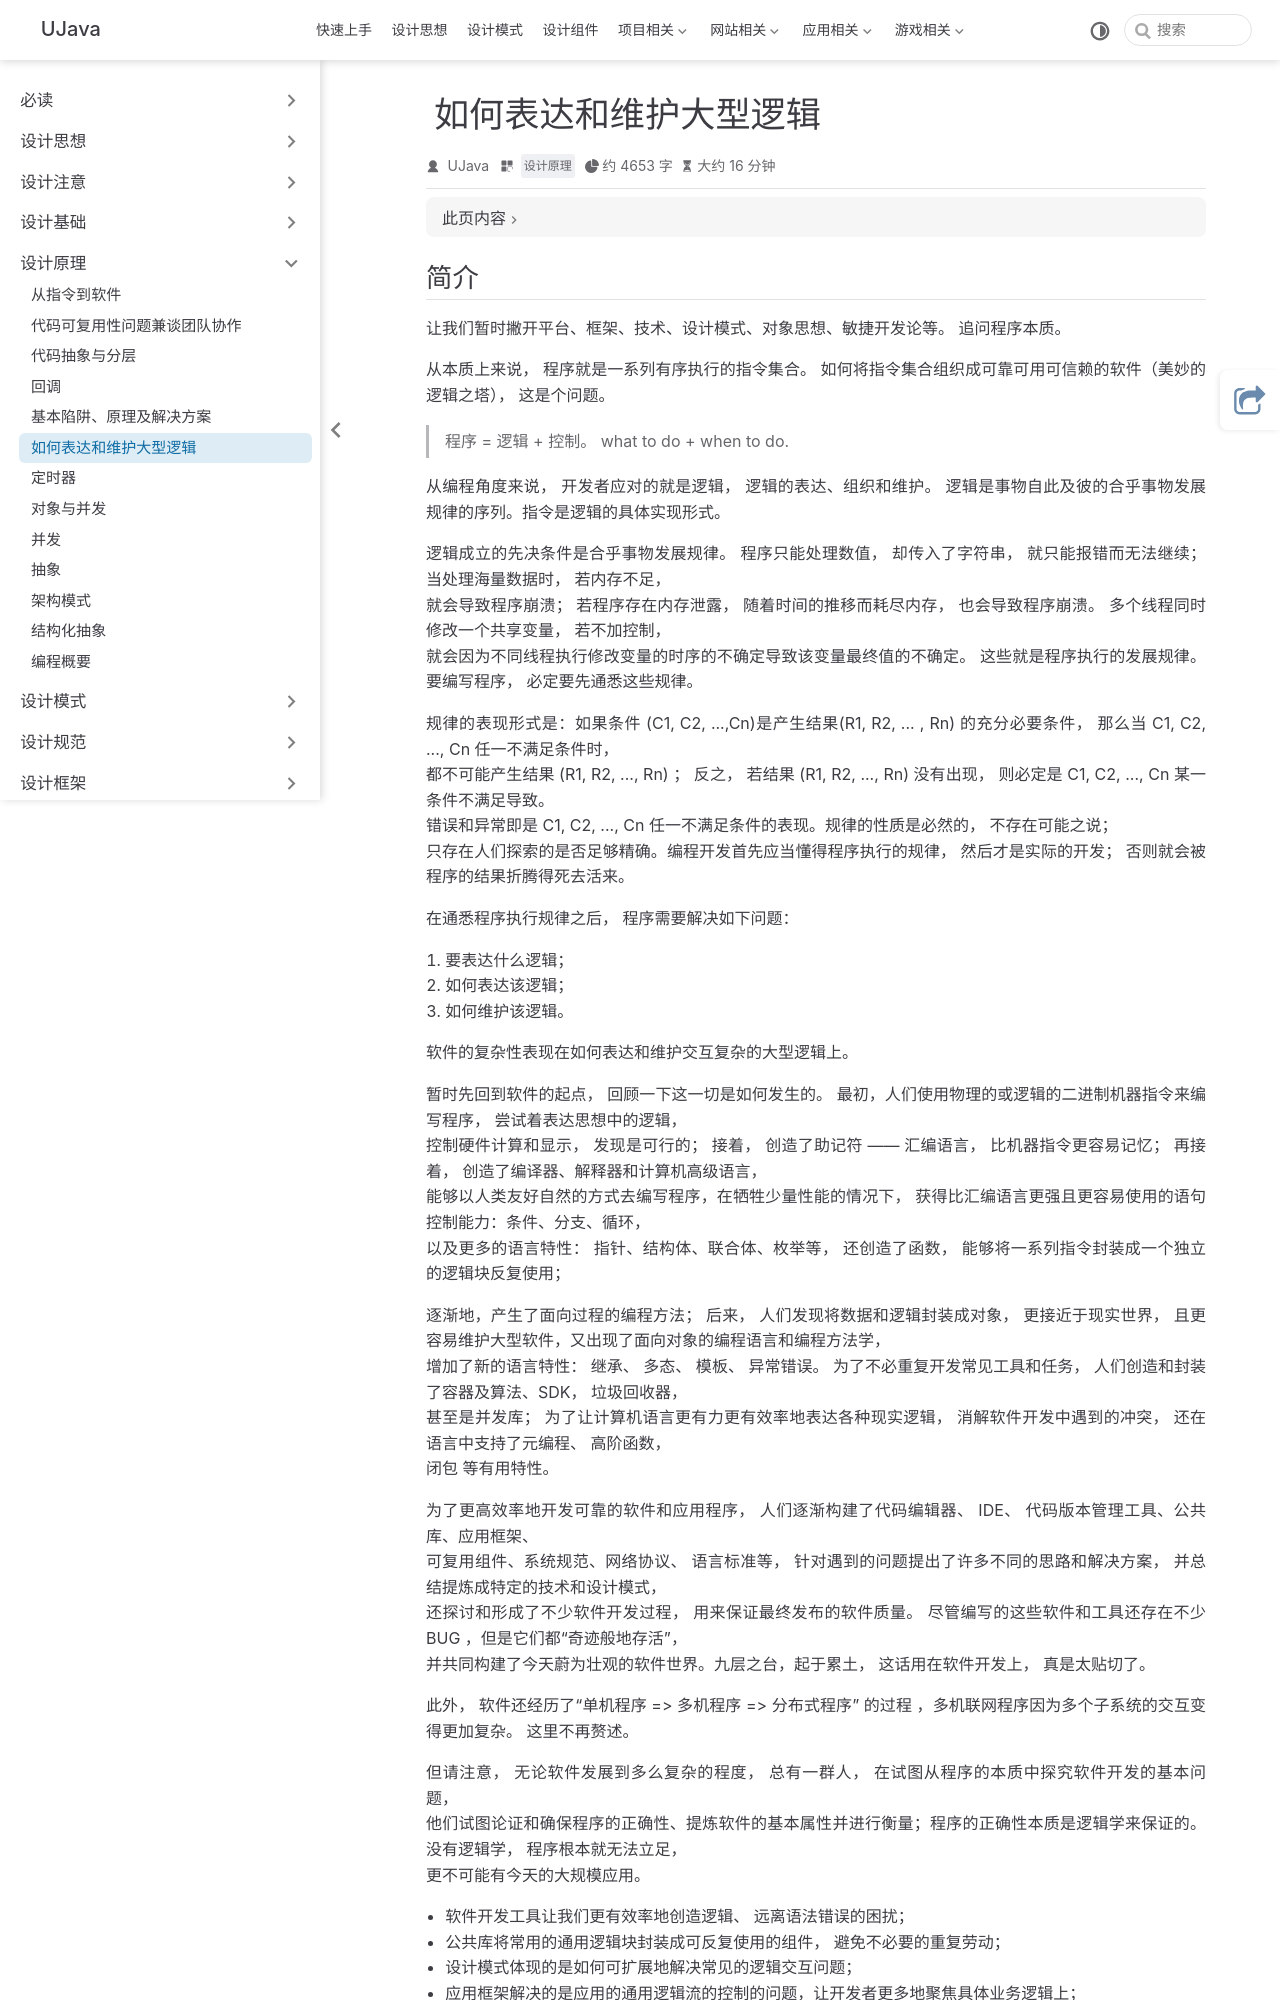

repository: yangchunjian/ujava · page: principle/seven.html · generator: jekyll

---
title: 如何表达和维护大型逻辑
icon: laptop-code
category:
  - 设计原理
---

## 简介

让我们暂时撇开平台、框架、技术、设计模式、对象思想、敏捷开发论等。 追问程序本质。

从本质上来说， 程序就是一系列有序执行的指令集合。 如何将指令集合组织成可靠可用可信赖的软件（美妙的逻辑之塔）， 这是个问题。

> 程序 = 逻辑 + 控制。 what to do + when to do.

从编程角度来说， 开发者应对的就是逻辑， 逻辑的表达、组织和维护。 逻辑是事物自此及彼的合乎事物发展规律的序列。指令是逻辑的具体实现形式。

逻辑成立的先决条件是合乎事物发展规律。 程序只能处理数值， 却传入了字符串， 就只能报错而无法继续； 当处理海量数据时， 若内存不足，
就会导致程序崩溃； 若程序存在内存泄露， 随着时间的推移而耗尽内存， 也会导致程序崩溃。 多个线程同时修改一个共享变量， 若不加控制，
就会因为不同线程执行修改变量的时序的不确定导致该变量最终值的不确定。 这些就是程序执行的发展规律。 要编写程序， 必定要先通悉这些规律。

规律的表现形式是：如果条件 (C1, C2, ...,Cn)是产生结果(R1, R2, ... , Rn) 的充分必要条件， 那么当 C1, C2, ..., Cn 任一不满足条件时，
都不可能产生结果 (R1, R2, ..., Rn) ； 反之， 若结果 (R1, R2, ..., Rn) 没有出现， 则必定是 C1, C2, ..., Cn 某一条件不满足导致。
错误和异常即是 C1, C2, ..., Cn 任一不满足条件的表现。规律的性质是必然的， 不存在可能之说；
只存在人们探索的是否足够精确。编程开发首先应当懂得程序执行的规律， 然后才是实际的开发； 否则就会被程序的结果折腾得死去活来。

在通悉程序执行规律之后， 程序需要解决如下问题：

1. 要表达什么逻辑；
2. 如何表达该逻辑；
3. 如何维护该逻辑。

软件的复杂性表现在如何表达和维护交互复杂的大型逻辑上。

暂时先回到软件的起点， 回顾一下这一切是如何发生的。 最初，人们使用物理的或逻辑的二进制机器指令来编写程序， 尝试着表达思想中的逻辑，
控制硬件计算和显示， 发现是可行的； 接着， 创造了助记符 —— 汇编语言， 比机器指令更容易记忆； 再接着， 创造了编译器、解释器和计算机高级语言，
能够以人类友好自然的方式去编写程序，在牺牲少量性能的情况下， 获得比汇编语言更强且更容易使用的语句控制能力：条件、分支、循环，
以及更多的语言特性： 指针、结构体、联合体、枚举等， 还创造了函数， 能够将一系列指令封装成一个独立的逻辑块反复使用；

逐渐地，产生了面向过程的编程方法； 后来， 人们发现将数据和逻辑封装成对象， 更接近于现实世界， 且更容易维护大型软件，又出现了面向对象的编程语言和编程方法学，
增加了新的语言特性： 继承、 多态、 模板、 异常错误。 为了不必重复开发常见工具和任务， 人们创造和封装了容器及算法、SDK， 垃圾回收器，
甚至是并发库； 为了让计算机语言更有力更有效率地表达各种现实逻辑， 消解软件开发中遇到的冲突， 还在语言中支持了元编程、 高阶函数，
闭包 等有用特性。

为了更高效率地开发可靠的软件和应用程序， 人们逐渐构建了代码编辑器、 IDE、 代码版本管理工具、公共库、应用框架、
可复用组件、系统规范、网络协议、 语言标准等， 针对遇到的问题提出了许多不同的思路和解决方案， 并总结提炼成特定的技术和设计模式，
还探讨和形成了不少软件开发过程， 用来保证最终发布的软件质量。 尽管编写的这些软件和工具还存在不少 BUG ，但是它们都“奇迹般地存活”，
并共同构建了今天蔚为壮观的软件世界。九层之台，起于累土， 这话用在软件开发上， 真是太贴切了。

此外， 软件还经历了“单机程序 => 多机程序 => 分布式程序” 的过程 ，多机联网程序因为多个子系统的交互变得更加复杂。 这里不再赘述。

但请注意， 无论软件发展到多么复杂的程度， 总有一群人， 在试图从程序的本质中探究软件开发的基本问题，
他们试图论证和确保程序的正确性、提炼软件的基本属性并进行衡量；程序的正确性本质是逻辑学来保证的。 没有逻辑学， 程序根本就无法立足，
更不可能有今天的大规模应用。
